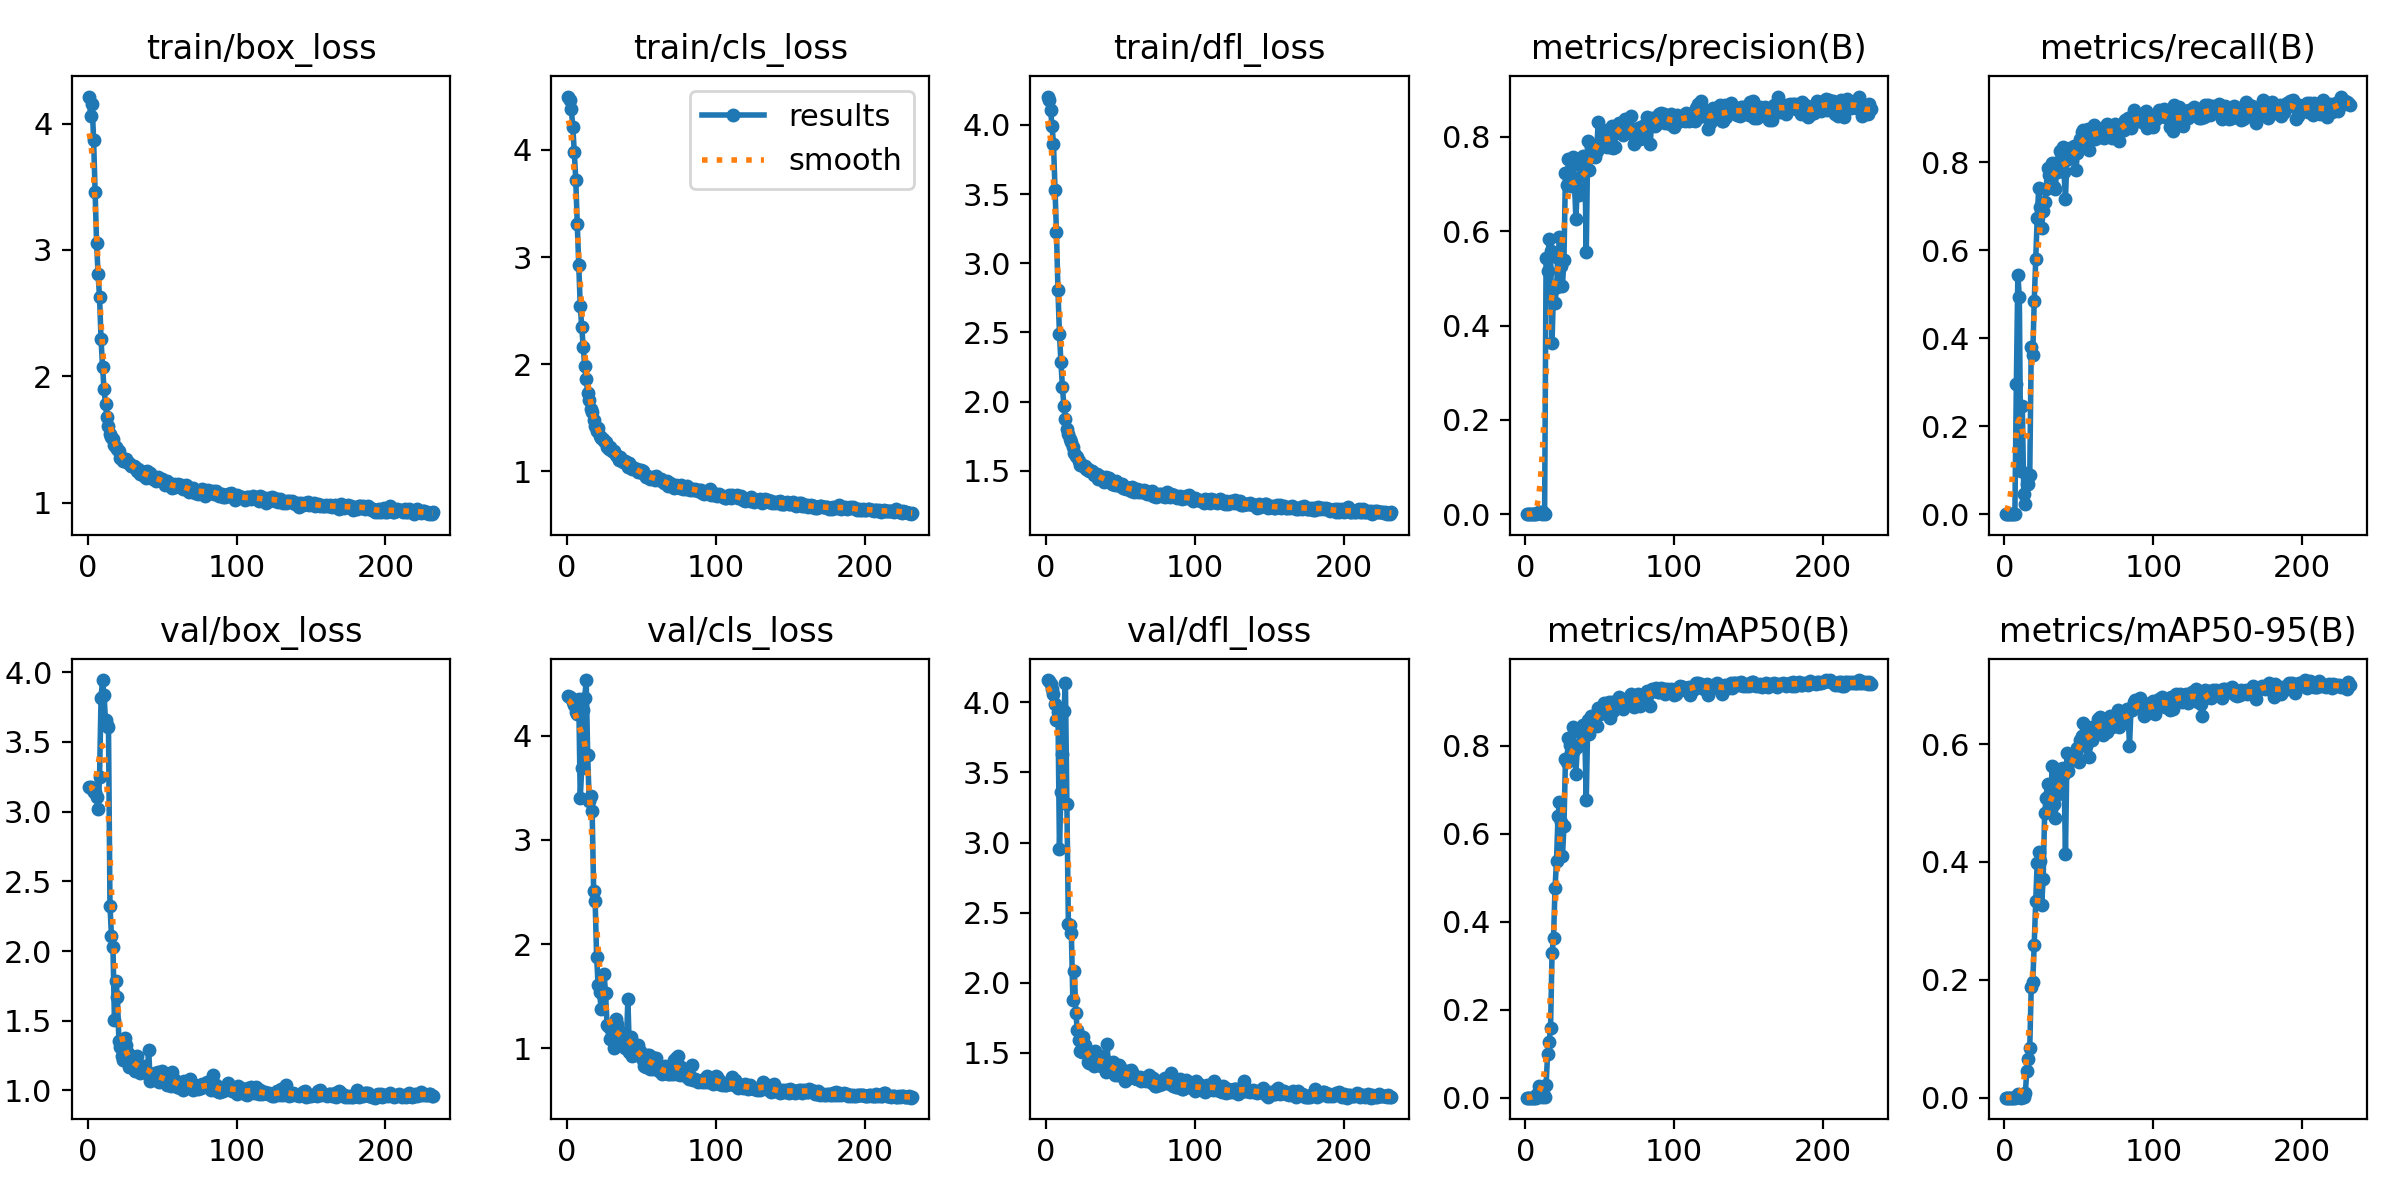

Values plotted in this chart, from the file beside it:
epoch, train/box_loss, train/cls_loss, train/dfl_loss, metrics/precision(B), metrics/recall(B), metrics/mAP50(B), metrics/mAP50-95(B), val/box_loss, val/cls_loss, val/dfl_loss, lr/pg0, lr/pg1, lr/pg2
1, 4.214, 4.497, 4.204, 0, 0, 0, 0, 3.177, 4.376, 4.16, 5.712e-05, 5.712e-05, 5.712e-05
2, 4.064, 4.462, 4.177, 0, 0, 0, 0, 3.174, 4.37, 4.154, 0.000121, 0.000121, 0.000121
3, 4.156, 4.377, 4.109, 0, 0, 0, 0, 3.163, 4.356, 4.135, 0.0001844, 0.0001844, 0.0001844
4, 3.873, 4.214, 3.994, 0, 0, 0, 0, 3.138, 4.322, 4.099, 0.0002474, 0.0002474, 0.0002474
5, 3.462, 3.98, 3.861, 0, 0, 0, 0, 3.144, 4.296, 4.059, 0.00031, 0.00031, 0.00031
6, 3.057, 3.718, 3.531, 0, 0, 0, 0, 3.108, 4.223, 3.992, 0.0003722, 0.0003722, 0.0003722
7, 2.808, 3.303, 3.223, 0, 0, 0, 0, 3.019, 4.207, 3.876, 0.0004339, 0.0004339, 0.0004339
8, 2.625, 2.923, 2.805, 0.00151, 0.297, 0.00827, 0.00141, 3.252, 4.352, 3.929, 0.0004952, 0.0004952, 0.0004952
9, 2.292, 2.546, 2.491, 0.00414, 0.5442, 0.02657, 0.00564, 3.816, 3.398, 2.956, 0.0005561, 0.0005561, 0.0005561
10, 2.078, 2.345, 2.286, 0.00419, 0.4945, 0.01858, 0.00322, 3.944, 3.687, 3.359, 0.0006166, 0.0006166, 0.0006166
11, 1.901, 2.163, 2.106, 0.00127, 0.09726, 0.00111, 0.00022, 3.834, 4.241, 3.632, 0.0006766, 0.0006766, 0.0006766
12, 1.78, 1.982, 1.967, 0.00433, 0.2453, 0.01173, 0.0023, 3.657, 4.361, 3.936, 0.0006881, 0.0006881, 0.0006881
13, 1.677, 1.863, 1.875, 0.00094, 0.04521, 0.00185, 0.00089, 3.622, 4.533, 4.139, 0.0006857, 0.0006857, 0.0006857
14, 1.603, 1.732, 1.805, 0.5441, 0.0241, 0.02911, 0.00712, 3.606, 3.813, 3.274, 0.0006834, 0.0006834, 0.0006834
15, 1.545, 1.662, 1.765, 0.5148, 0.0691, 0.09821, 0.04465, 2.326, 3.376, 2.416, 0.000681, 0.000681, 0.000681
16, 1.52, 1.582, 1.728, 0.5827, 0.06748, 0.1257, 0.0663, 2.107, 3.418, 2.413, 0.0006787, 0.0006787, 0.0006787
17, 1.505, 1.555, 1.706, 0.5583, 0.08873, 0.159, 0.08415, 2.029, 3.277, 2.357, 0.0006763, 0.0006763, 0.0006763
18, 1.458, 1.478, 1.676, 0.364, 0.3801, 0.3292, 0.1886, 1.502, 2.514, 1.877, 0.0006739, 0.0006739, 0.0006739
19, 1.438, 1.422, 1.63, 0.4792, 0.3625, 0.3638, 0.1966, 1.783, 2.417, 2.086, 0.0006716, 0.0006716, 0.0006716
20, 1.422, 1.377, 1.61, 0.4472, 0.4834, 0.4765, 0.2597, 1.67, 1.879, 1.786, 0.0006692, 0.0006692, 0.0006692
21, 1.407, 1.405, 1.597, 0.4811, 0.5803, 0.5393, 0.3335, 1.352, 1.608, 1.659, 0.0006669, 0.0006669, 0.0006669
22, 1.354, 1.329, 1.573, 0.5425, 0.6726, 0.6396, 0.3989, 1.311, 1.539, 1.592, 0.0006645, 0.0006645, 0.0006645
23, 1.358, 1.31, 1.544, 0.5873, 0.7404, 0.6723, 0.4164, 1.247, 1.381, 1.508, 0.0006622, 0.0006622, 0.0006622
24, 1.332, 1.299, 1.543, 0.5267, 0.6971, 0.626, 0.4021, 1.215, 1.508, 1.502, 0.0006598, 0.0006598, 0.0006598
25, 1.334, 1.279, 1.534, 0.4846, 0.6504, 0.5493, 0.3265, 1.379, 1.713, 1.61, 0.0006574, 0.0006574, 0.0006574
26, 1.343, 1.272, 1.537, 0.5396, 0.6887, 0.6168, 0.3709, 1.326, 1.531, 1.554, 0.0006551, 0.0006551, 0.0006551
27, 1.317, 1.224, 1.511, 0.7226, 0.7105, 0.7691, 0.4823, 1.272, 1.228, 1.52, 0.0006527, 0.0006527, 0.0006527
28, 1.31, 1.213, 1.516, 0.6988, 0.7399, 0.7639, 0.5086, 1.171, 1.203, 1.436, 0.0006504, 0.0006504, 0.0006504
29, 1.29, 1.229, 1.5, 0.7534, 0.7871, 0.8176, 0.5318, 1.166, 1.089, 1.424, 0.000648, 0.000648, 0.000648
30, 1.291, 1.19, 1.497, 0.7135, 0.7708, 0.8025, 0.5143, 1.2, 1.148, 1.5, 0.0006457, 0.0006457, 0.0006457
31, 1.293, 1.188, 1.501, 0.6964, 0.7698, 0.7845, 0.4907, 1.232, 1.196, 1.427, 0.0006433, 0.0006433, 0.0006433
32, 1.281, 1.185, 1.474, 0.7562, 0.7972, 0.8419, 0.5627, 1.142, 1.005, 1.404, 0.000641, 0.000641, 0.000641
33, 1.248, 1.154, 1.476, 0.7135, 0.7425, 0.7912, 0.4978, 1.246, 1.282, 1.509, 0.0006386, 0.0006386, 0.0006386
34, 1.267, 1.143, 1.475, 0.6264, 0.7384, 0.7357, 0.4744, 1.17, 1.236, 1.439, 0.0006362, 0.0006362, 0.0006362
35, 1.225, 1.108, 1.443, 0.6912, 0.777, 0.7975, 0.5326, 1.125, 1.144, 1.423, 0.0006339, 0.0006339, 0.0006339
36, 1.252, 1.134, 1.463, 0.6761, 0.8002, 0.8019, 0.5161, 1.164, 1.153, 1.471, 0.0006315, 0.0006315, 0.0006315
37, 1.24, 1.104, 1.453, 0.7405, 0.8252, 0.8313, 0.5576, 1.129, 1.037, 1.405, 0.0006292, 0.0006292, 0.0006292
38, 1.209, 1.084, 1.439, 0.7545, 0.7955, 0.8402, 0.5471, 1.176, 1.044, 1.474, 0.0006268, 0.0006268, 0.0006268
39, 1.197, 1.101, 1.423, 0.7589, 0.8344, 0.8478, 0.5594, 1.137, 0.9994, 1.419, 0.0006245, 0.0006245, 0.0006245
40, 1.248, 1.084, 1.458, 0.7418, 0.7777, 0.8243, 0.5498, 1.133, 1.04, 1.365, 0.0006221, 0.0006221, 0.0006221
41, 1.224, 1.04, 1.435, 0.5563, 0.7158, 0.6774, 0.4135, 1.291, 1.474, 1.564, 0.0006197, 0.0006197, 0.0006197
42, 1.238, 1.076, 1.448, 0.7911, 0.815, 0.8587, 0.5858, 1.069, 0.9656, 1.371, 0.0006174, 0.0006174, 0.0006174
43, 1.195, 1.054, 1.422, 0.7298, 0.8062, 0.8269, 0.5536, 1.096, 1.113, 1.388, 0.000615, 0.000615, 0.000615
44, 1.189, 1.019, 1.403, 0.7792, 0.8327, 0.8676, 0.5823, 1.101, 0.9232, 1.363, 0.0006127, 0.0006127, 0.0006127
45, 1.197, 1.034, 1.409, 0.7771, 0.818, 0.8545, 0.5742, 1.123, 0.9729, 1.43, 0.0006103, 0.0006103, 0.0006103
46, 1.173, 1.018, 1.398, 0.7718, 0.8237, 0.8562, 0.5755, 1.072, 0.9721, 1.343, 0.000608, 0.000608, 0.000608
47, 1.204, 1.026, 1.426, 0.7565, 0.8369, 0.8681, 0.5738, 1.133, 0.9336, 1.414, 0.0006056, 0.0006056, 0.0006056
48, 1.181, 0.9899, 1.414, 0.7708, 0.7812, 0.8448, 0.5842, 1.059, 1.029, 1.339, 0.0006033, 0.0006033, 0.0006033
49, 1.189, 0.9951, 1.4, 0.8319, 0.8198, 0.8849, 0.5941, 1.114, 0.974, 1.412, 0.0006009, 0.0006009, 0.0006009
50, 1.185, 1.009, 1.391, 0.7776, 0.8323, 0.8714, 0.5699, 1.137, 0.949, 1.4, 0.0005985, 0.0005985, 0.0005985
51, 1.174, 1, 1.403, 0.7883, 0.8526, 0.8841, 0.6067, 1.085, 0.8876, 1.332, 0.0005962, 0.0005962, 0.0005962
52, 1.14, 0.9758, 1.376, 0.814, 0.8684, 0.8909, 0.6135, 1.057, 0.8349, 1.363, 0.0005938, 0.0005938, 0.0005938
53, 1.174, 0.952, 1.381, 0.8074, 0.8721, 0.8969, 0.6361, 1.039, 0.8211, 1.297, 0.0005915, 0.0005915, 0.0005915
54, 1.15, 0.9605, 1.373, 0.7821, 0.8339, 0.8758, 0.6096, 1.054, 0.9351, 1.346, 0.0005891, 0.0005891, 0.0005891
55, 1.141, 0.9504, 1.378, 0.7789, 0.8622, 0.8814, 0.5977, 1.115, 0.9338, 1.367, 0.0005868, 0.0005868, 0.0005868
56, 1.128, 0.9319, 1.376, 0.8124, 0.8758, 0.9003, 0.6291, 1.033, 0.8018, 1.317, 0.0005844, 0.0005844, 0.0005844
57, 1.119, 0.9373, 1.353, 0.7785, 0.8279, 0.8635, 0.5778, 1.131, 0.9179, 1.379, 0.000582, 0.000582, 0.000582
58, 1.146, 0.9467, 1.384, 0.8229, 0.8589, 0.8999, 0.6203, 1.052, 0.803, 1.362, 0.0005797, 0.0005797, 0.0005797
59, 1.124, 0.9196, 1.348, 0.7772, 0.8663, 0.8789, 0.6072, 1.077, 0.8708, 1.316, 0.0005773, 0.0005773, 0.0005773
60, 1.134, 0.9525, 1.371, 0.7789, 0.8848, 0.8882, 0.6249, 1.023, 0.9045, 1.317, 0.000575, 0.000575, 0.000575
... 172 more rows
